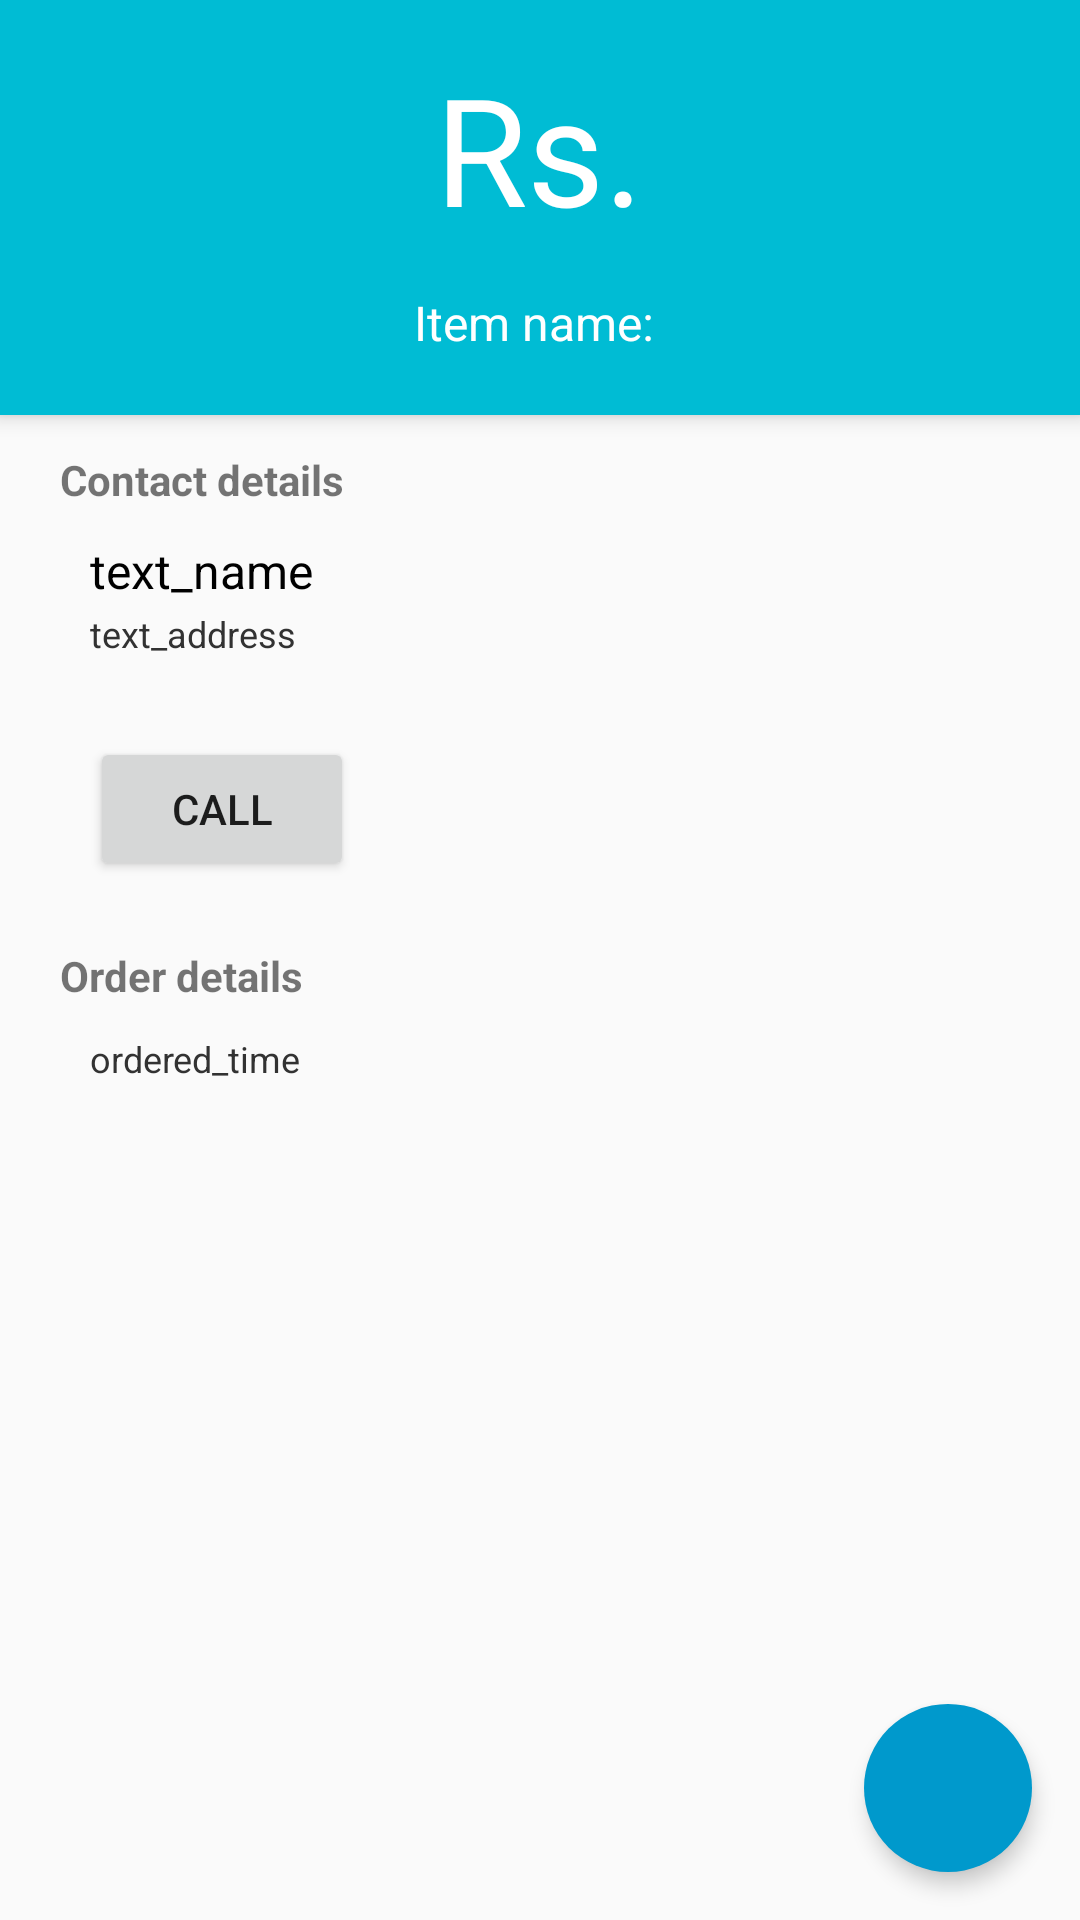

Write the Android layout XML for this screen, with the resource values it uses.
<!-- AndroidManifest.xml: application theme AppTheme -->
<!-- res/layout/activity_order_detail.xml -->
<?xml version="1.0" encoding="utf-8"?>
<RelativeLayout xmlns:android="http://schemas.android.com/apk/res/android"
    xmlns:app="http://schemas.android.com/apk/res-auto"
    xmlns:tools="http://schemas.android.com/tools"
    android:layout_width="match_parent"
    android:layout_height="match_parent"
    app:layout_behavior="@string/appbar_scrolling_view_behavior"
    tools:context="com.kodewiz.run.MainActivity">

    <LinearLayout
        android:id="@+id/linearLayout_container"
        android:layout_width="match_parent"
        android:layout_height="wrap_content"
        android:orientation="vertical">
        <LinearLayout
            android:layout_width="match_parent"
            android:layout_height="wrap_content"
            android:orientation="vertical"
            android:padding="16dp"
            android:background="@color/colorPrimary"
            android:elevation="4dp"
            android:id="@+id/linearLayout">

            <TextView
                android:id="@+id/textView_price"
                android:layout_width="wrap_content"
                android:layout_height="wrap_content"
                android:layout_gravity="center_horizontal"
                android:textColor="@android:color/white"
                android:text="Rs."
                android:textSize="50dp"
                android:paddingBottom="10dp"/>

            <TextView
                android:id="@+id/textView_item_quantity"
                android:layout_width="wrap_content"
                android:layout_height="wrap_content"
                android:layout_gravity="center_horizontal"
                android:textColor="@android:color/white"
                android:text="Item name: "
                android:textSize="16dp"
                android:padding="4dp"/>

        </LinearLayout>
        <LinearLayout
        android:layout_width="match_parent"
        android:layout_height="wrap_content"
        android:layout_below="@+id/linearLayout"
        android:layout_alignParentLeft="true"
        android:layout_alignParentStart="true"
        android:paddingLeft="20dp"
        android:paddingTop="12dp"
        android:orientation="vertical">
            <TextView
                android:layout_width="wrap_content"
                android:layout_height="wrap_content"
                android:text="Contact details"
                android:textStyle="bold"/>
            <LinearLayout
                android:layout_width="match_parent"
                android:layout_height="wrap_content"
                android:orientation="vertical"
                android:padding="10dp"
                android:paddingRight="?listPreferredItemHeight"
                android:gravity="center_vertical"
                android:layout_centerVertical="true"
                android:layout_toRightOf="@+id/imageView"
                android:layout_alignParentRight="true"
                android:layout_alignParentEnd="true">
                <TextView
                    android:id="@+id/textView_name"
                    android:layout_width="match_parent"
                    android:layout_height="wrap_content"
                    android:text="text_name"
                    android:textColor="@android:color/primary_text_light"
                    android:singleLine="true"
                    android:paddingBottom="2dp"
                    android:textSize="16sp"/>
                <TextView
                    android:id="@+id/textView_address"
                    android:layout_width="match_parent"
                    android:layout_height="wrap_content"
                    android:textColor="@android:color/secondary_text_light"
                    android:text="text_address"
                    android:textSize="12sp"/>
                <TextView
                    android:id="@+id/textView_coordinates"
                    android:layout_width="fill_parent"
                    android:layout_height="wrap_content"
                    android:textColor="@android:color/secondary_text_light"
                    android:textSize="12sp"/>
                <Button
                    android:id="@+id/button_phone"
                    android:layout_width="wrap_content"
                    android:layout_height="wrap_content"
                    android:onClick="onClick"
                    android:layout_marginTop="10dp"
                    android:text=" CALL "/>
            </LinearLayout>
        </LinearLayout>
        <LinearLayout
            android:layout_width="match_parent"
            android:layout_height="wrap_content"
            android:layout_below="@+id/linearLayout"
            android:layout_alignParentLeft="true"
            android:layout_alignParentStart="true"
            android:paddingLeft="20dp"
            android:paddingTop="12dp"
            android:orientation="vertical">
            <TextView
                android:layout_width="wrap_content"
                android:layout_height="wrap_content"
                android:text="Order details"
                android:textStyle="bold"/>
            <LinearLayout
                android:layout_width="wrap_content"
                android:layout_height="wrap_content"
                android:orientation="vertical"
                android:padding="10dp"
                android:paddingRight="?listPreferredItemHeight"
                android:gravity="center_vertical"
                android:layout_centerVertical="true"
                android:layout_toRightOf="@+id/imageView"
                android:layout_alignParentRight="true"
                android:layout_alignParentEnd="true">
                <TextView
                    android:id="@+id/textView_datetime"
                    android:layout_width="fill_parent"
                    android:layout_height="wrap_content"
                    android:textColor="@android:color/secondary_text_light"
                    android:text="ordered_time"
                    android:textSize="12sp"/>
            </LinearLayout>
        </LinearLayout>
    </LinearLayout>
    <android.support.design.widget.FloatingActionButton
        android:id="@+id/fab"
        android:layout_width="wrap_content"
        android:layout_height="wrap_content"
        android:layout_gravity="bottom|right"
        android:src="@drawable/ic_navigation_black_24dp"
        android:tint="@android:color/white"
        android:backgroundTint="@android:color/holo_blue_dark"
        app:elevation="4dp"
        app:borderWidth="0dp"
        app:layout_anchorGravity="bottom|right|end"
        android:layout_alignParentBottom="true"
        android:layout_alignParentRight="true"
        android:layout_alignParentEnd="true"
        android:layout_margin="16dp"/>
</RelativeLayout>
<!-- resources referenced by this layout -->
<resources>
  <color name="colorPrimary">#00bcd4</color>
  <style name="AppTheme" parent="Theme.AppCompat.Light">
          
          <item name="colorPrimary">@color/colorPrimary</item>
          <item name="colorPrimaryDark">@color/colorPrimaryDark</item>
          <item name="colorAccent">@color/colorAccent</item>
          <item name="android:colorForeground">@color/foreground_material_light</item>
  
      </style>
  <color name="colorPrimaryDark">#008391</color>
  <color name="colorAccent">#ff1744</color>
  <color name="foreground_material_light">#000000</color>
</resources>
